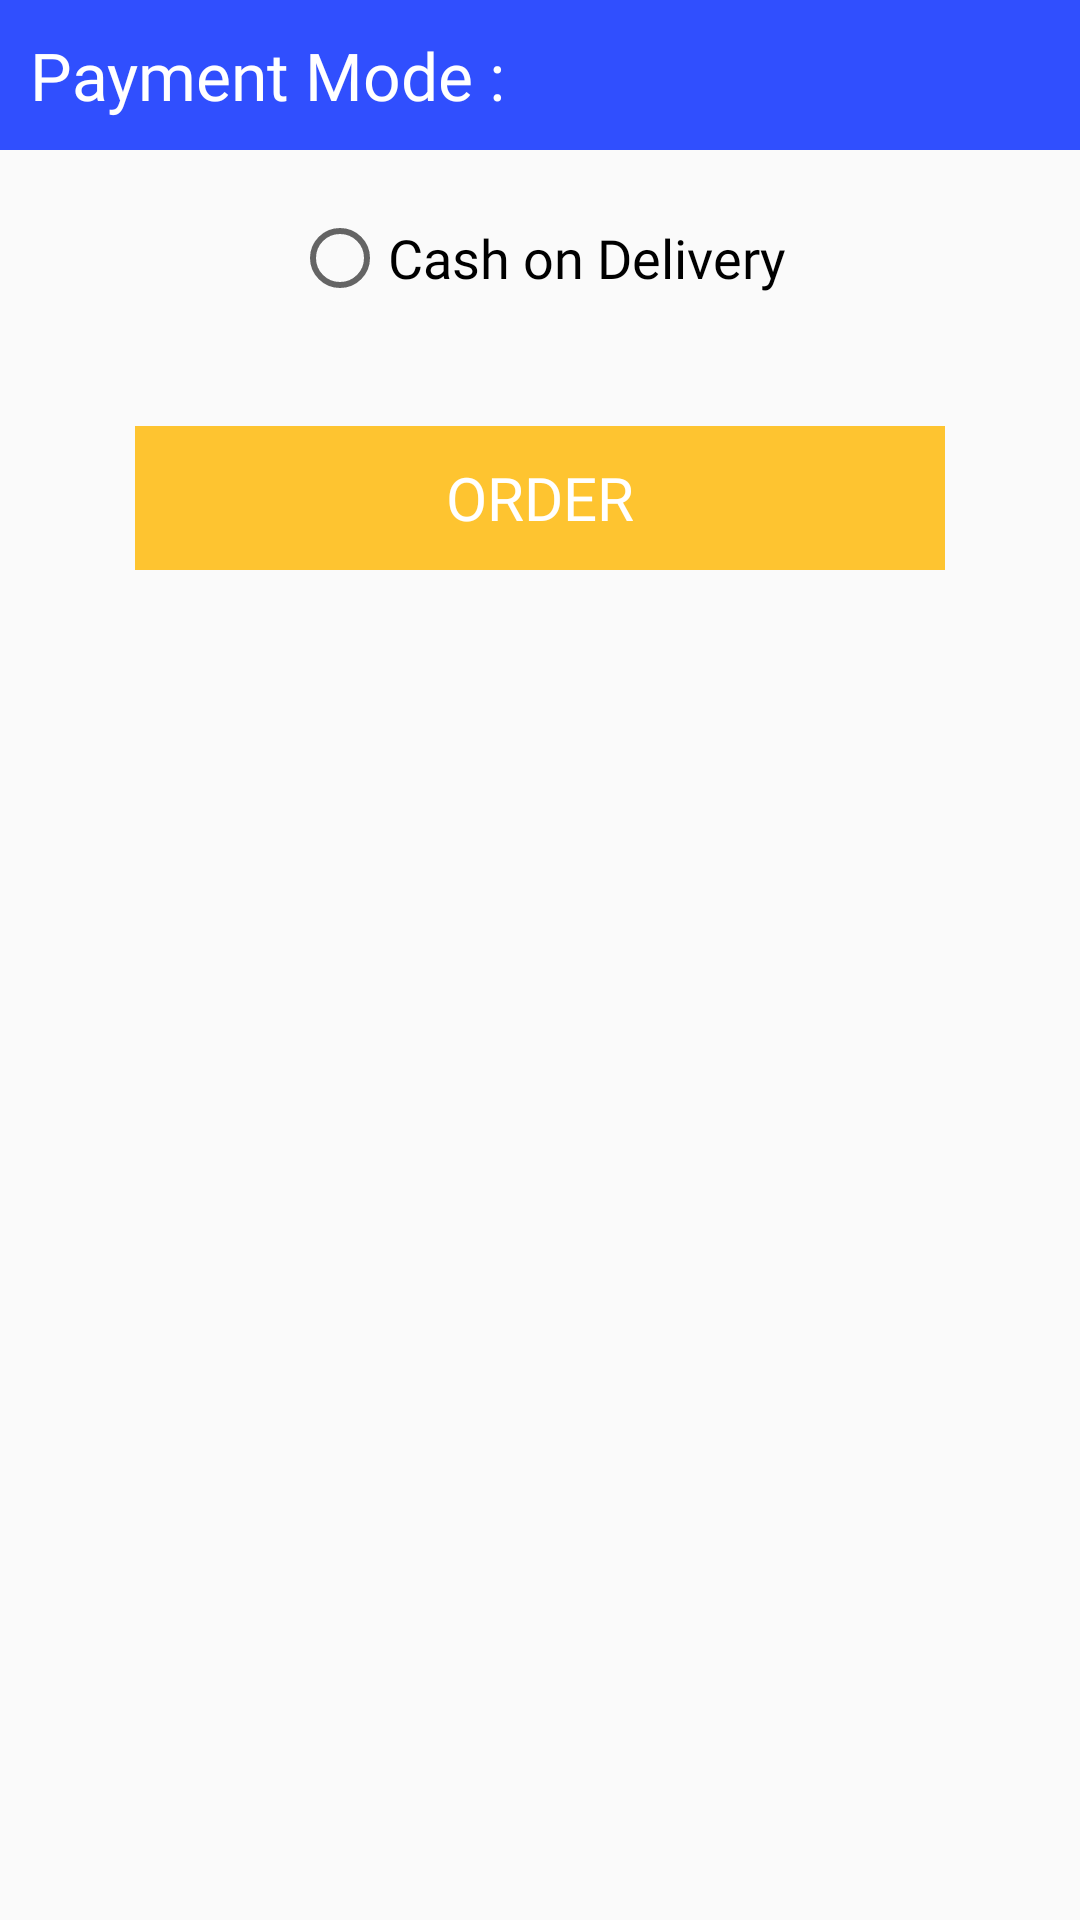

The Android layout XML behind this screen, and the referenced resources:
<!-- AndroidManifest.xml: application theme AppTheme -->
<!-- res/layout/payment_dialog.xml -->
<?xml version="1.0" encoding="utf-8"?>
<RelativeLayout xmlns:android="http://schemas.android.com/apk/res/android"
    android:layout_width="match_parent"
    android:layout_height="match_parent">
    <LinearLayout
        android:orientation="vertical"
        android:layout_width="match_parent"
        android:layout_height="wrap_content">
        <LinearLayout
            android:background="@color/colorPrimaryDark"
            android:layout_width="match_parent"
            android:layout_height="50dp">
            <TextView
                android:layout_margin="10dp"
                android:textColor="#FFF"
                android:fontFamily="@font/sans_bold"
                android:textSize="22sp"
                android:layout_gravity="center"
                android:text="Payment Mode :"
                android:layout_width="match_parent"
                android:layout_height="wrap_content" />
        </LinearLayout>
        <LinearLayout
            android:gravity="center"
           android:layout_margin="20dp"
            android:layout_width="match_parent"
            android:layout_height="wrap_content">
            <RadioButton
                android:id="@+id/payment_radio_cash"
                android:gravity="center"
                android:text="Cash on Delivery"
                android:textSize="18sp"
                android:fontFamily="@font/sans_regular"
                android:textColor="#000"
                android:layout_gravity="center"
                android:layout_width="wrap_content"
                android:layout_height="wrap_content" />
        </LinearLayout>
    <LinearLayout
        android:layout_marginBottom="20dp"
        android:layout_marginTop="20dp"
        android:layout_marginLeft="45dp"
        android:layout_marginRight="45dp"
        android:orientation="horizontal"
        android:layout_width="match_parent"
        android:layout_height="wrap_content">
        <Button
            android:layout_weight="1"
            android:id="@+id/payment_btn_order"
            android:text="ORDER"
            android:background="@color/colorAccent"
            android:fontFamily="@font/sans_bold"
            android:textColor="#FFF"
            android:textSize="20sp"
            android:layout_gravity="center"
            android:layout_width="match_parent"
            android:layout_height="wrap_content" />
    </LinearLayout>
    </LinearLayout>
</RelativeLayout>
<!-- resources referenced by this layout -->
<resources>
  <color name="colorAccent">#fec430</color>
  <color name="colorPrimaryDark">#304FFE</color>
  <style name="AppTheme" parent="Theme.AppCompat.Light.DarkActionBar">
          
          <item name="colorPrimary">@color/colorPrimary</item>
          <item name="colorPrimaryDark">@color/colorPrimaryDark</item>
          <item name="colorAccent">@color/colorAccent</item>
      </style>
  <color name="colorPrimary">#304FFE</color>
</resources>
